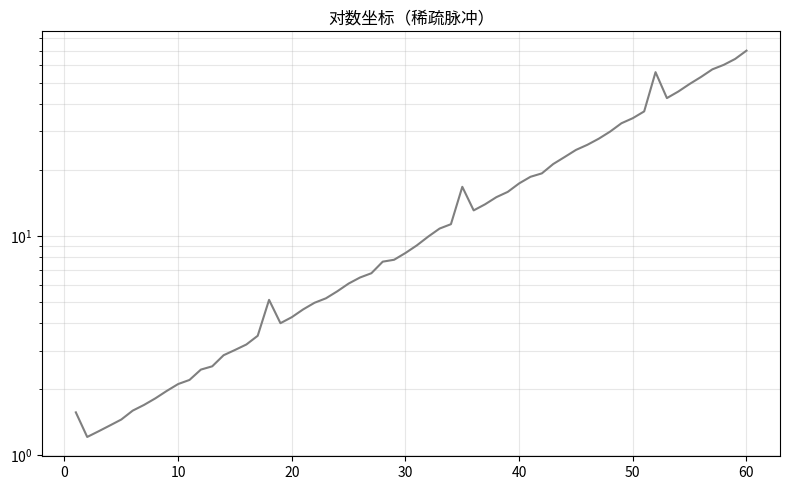

Source code (Python):
"""对数坐标（稀疏脉冲）
数据可视化示例（matplotlib）。指数增长对数轴。
运行后在当前目录生成 'viz_log-scale_d11'_preview.png。
"""
import matplotlib
matplotlib.use("Agg")
import matplotlib.pyplot as plt
import numpy as np

rng = np.random.default_rng(17)
fig, ax = plt.subplots(figsize=(8, 5))
x = np.arange(1, 61)
y = np.exp(0.07 * x) * (1 + np.array(np.where(np.arange(60) % 17 == 0, 9.0, 1.0) + rng.normal(0, 0.25, 60)) / 20)
ax.semilogy(x, y, color='tab:gray')
ax.grid(alpha=0.3, which='both')
ax.set_title("对数坐标（稀疏脉冲）")
plt.tight_layout()
plt.savefig("'viz_log-scale_d11'_preview.png", dpi=110)
print("已生成 'viz_log-scale_d11'_preview.png")
